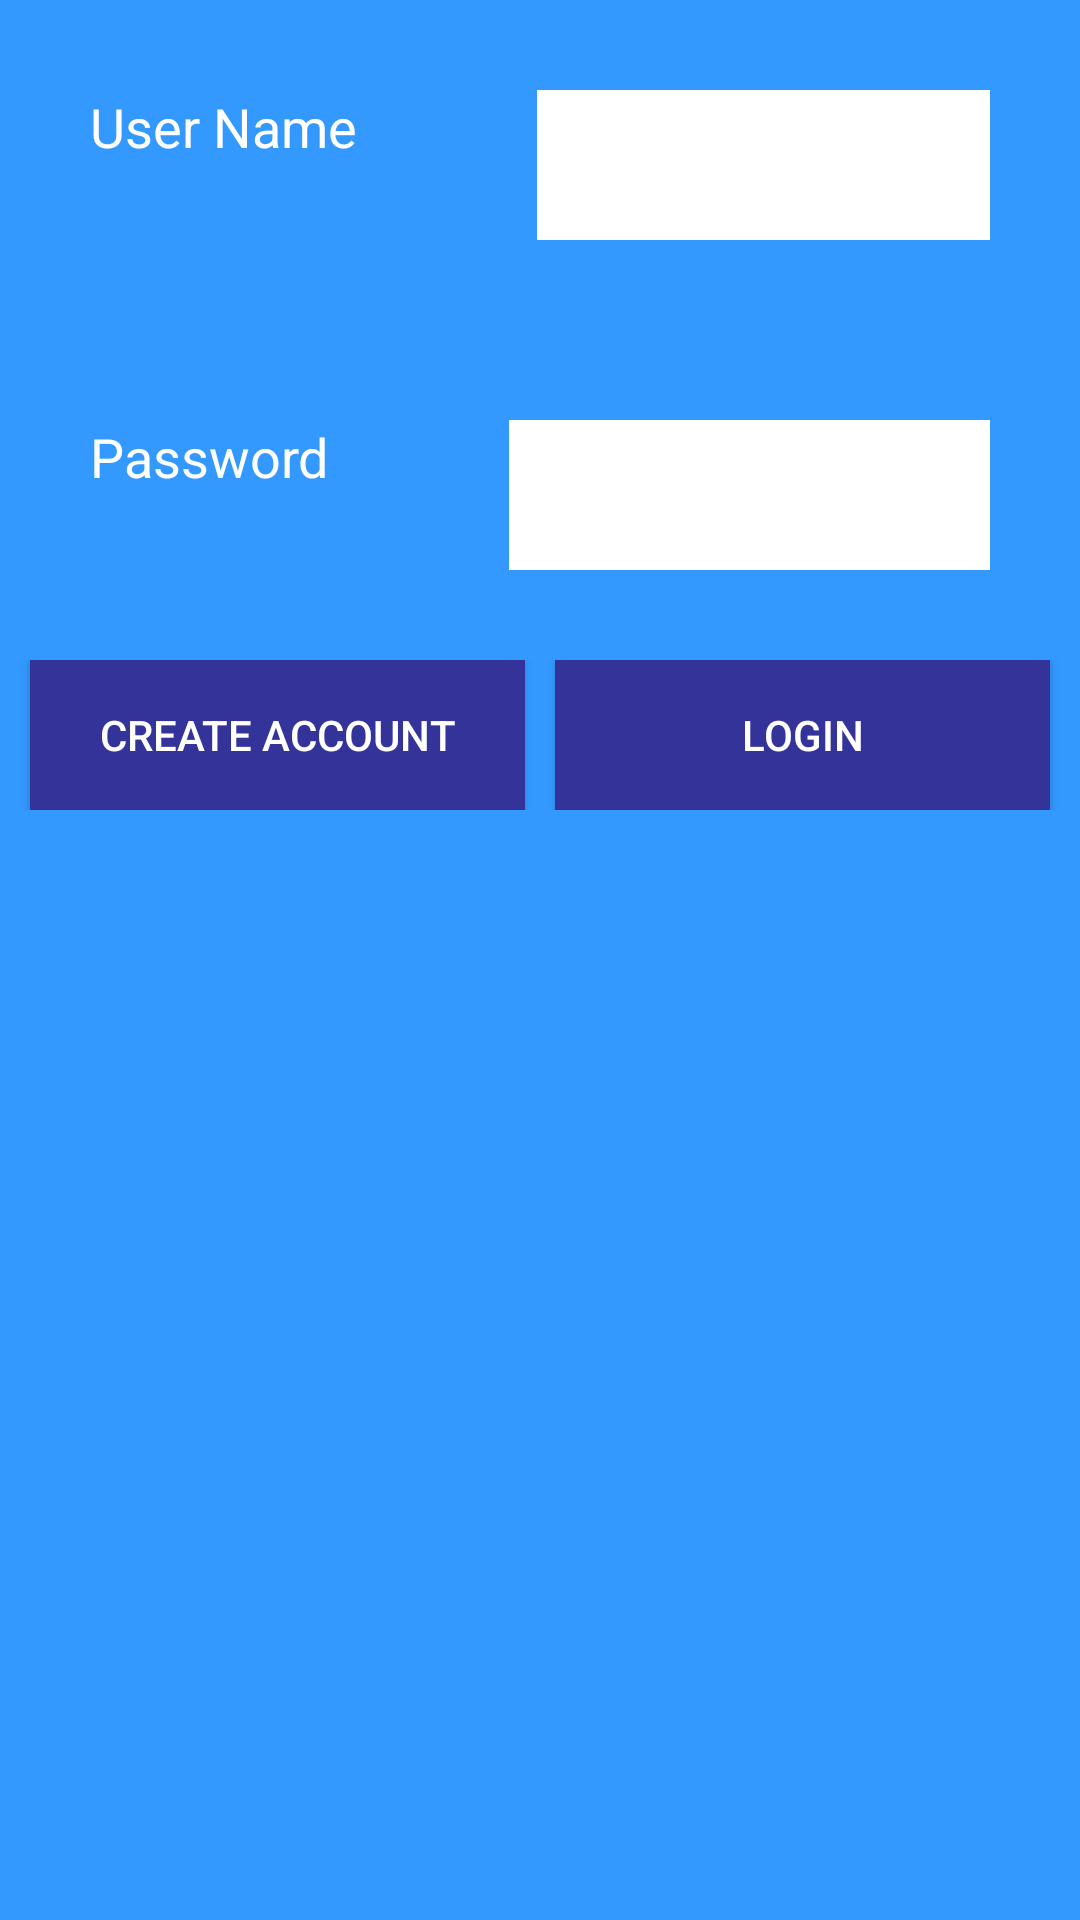

The Android layout XML behind this screen, and the referenced resources:
<!-- AndroidManifest.xml: application theme App -->
<!-- res/layout/fragment_login.xml -->
<RelativeLayout
        tools:context="com.example.remo.interviewunleashed.Login"
        xmlns:android="http://schemas.android.com/apk/res/android"
        xmlns:tools="http://schemas.android.com/tools"
        android:layout_width="match_parent"
        android:layout_height="0dp"
        android:layout_weight="100"
        android:background="#3399ff"
        >

        <TextView
            android:id="@+id/usert"
            android:layout_margin="30dp"
            android:layout_width="wrap_content"
            android:layout_height="50dp"
            android:layout_alignParentTop="true"
            android:text="User Name"
            android:textAppearance="?android:textAppearanceMedium"
            android:textColor="#ffffff" />
        <EditText
            android:id="@+id/useedit"
            android:layout_margin="30dp"
            android:inputType="text"
            android:layout_toRightOf="@id/usert"
            android:layout_alignParentTop="true"
            android:layout_width="match_parent"
            android:layout_height="50dp"
            android:background="#ffffff"
            />
        <TextView
            android:layout_margin="30dp"
            android:id="@+id/passwt"
            android:layout_width="wrap_content"
            android:layout_height="50dp"
            android:text="Password"
            android:layout_below="@+id/usert"
            android:textAppearance="?android:textAppearanceMedium"
            android:textColor="#ffffff" />
        <EditText
            android:id="@+id/passedit"
            android:layout_toRightOf="@id/passwt"
            android:layout_margin="30dp"
            android:layout_below="@id/useedit"
            android:inputType="textPassword"
            android:layout_width="match_parent"
            android:layout_height="50dp"
            android:background="#ffffff"
            />
        <LinearLayout
            android:layout_below="@id/passwt"
            android:orientation="horizontal"
            android:layout_width="match_parent"
            android:layout_height="50dp">
            <Button
                android:background="#333399"
                android:textColor="#ffffff"
                android:layout_marginRight="5dp"
                android:layout_marginLeft="10dp"
                android:layout_width="0dp"
                android:layout_height="match_parent"
                android:text="Create Account"
                android:onClick="createaccount"
                android:layout_weight="50"/>
            <Button
                android:layout_marginLeft="5dp"
                android:background="#333399"
                android:textColor="#ffffff"
                android:layout_marginRight="10dp"
                android:layout_width="0dp"
                android:layout_height="match_parent"
                android:text="Login"
                android:onClick="login"
                android:layout_weight="50"/>
        </LinearLayout>

    </RelativeLayout>
<!-- resources referenced by this layout -->
<resources>
  <style name="App" parent="@style/Theme.AppCompat.Light.DarkActionBar">
          <item name="android:actionBarStyle">@style/MyActionBar</item>
          <item name="android:actionBarTabTextStyle">@style/MyActionBarTabText</item>
          <item name="android:actionMenuTextColor">@color/actionbar_text</item>
  
          
          <item name="actionBarStyle">@style/MyActionBar</item>
          <item name="actionBarTabTextStyle">@style/MyActionBarTabText</item>
          <item name="actionMenuTextColor">@color/actionbar_text</item>
      </style>
  <style name="MyActionBar" parent="@style/Widget.AppCompat.Light.ActionBar.Solid.Inverse">
          <item name="android:background">@color/actionbar_background</item>
          <item name="android:titleTextStyle">@style/MyActionBarTitleText</item>
  
          
          <item name="background">@color/actionbar_background</item>
          <item name="titleTextStyle">@style/MyActionBarTitleText</item>
      </style>
  <style name="MyActionBarTabText" parent="@style/Widget.AppCompat.ActionBar.TabText">
          <item name="android:textColor">@color/actionbar_text</item>
      </style>
  <color name="actionbar_text">#ffffff</color>
  <color name="actionbar_background">#333399</color>
  <style name="MyActionBarTitleText" parent="@style/TextAppearance.AppCompat.Widget.ActionBar.Title">
          <item name="android:textColor">@color/actionbar_text</item>
      </style>
</resources>
